The GitHub repository dedihkurnia/skripsi contains a labelled image folder "skripsi" with 12 categories: gymnocalycium mihanovichii var. filadelfiense, p.leninghausii cv. albispina, Coryphantha laui, Coryphantha laui 22, Echinopsis peruviana, Gymnocalycium baldianum, Gymnocalycium mihanovichii, Mammillaria spinosissima f r, Opuntia microdasys, Parodia leninghausii, Parodia leungsi, Parodia leninghausii albispina. Examples follow, each with its label.

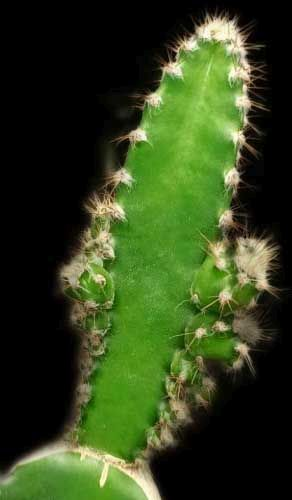
Label: Echinopsis peruviana

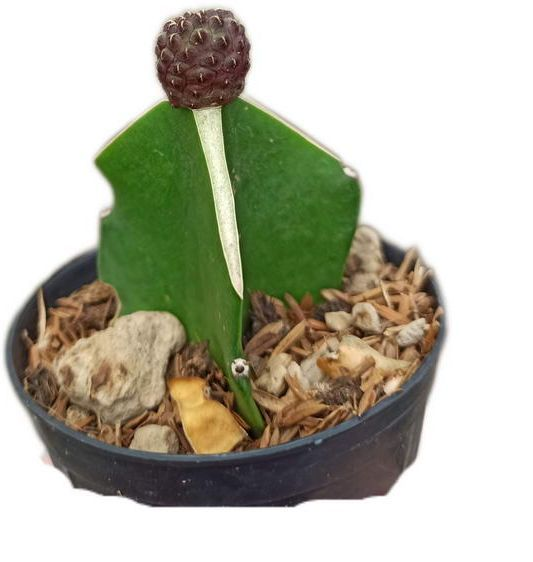
Label: Coryphantha laui 22

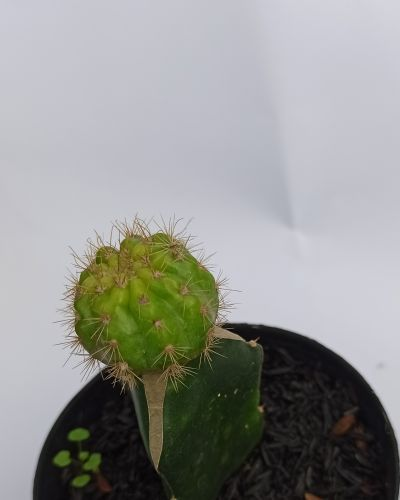
Label: Gymnocalycium mihanovichii

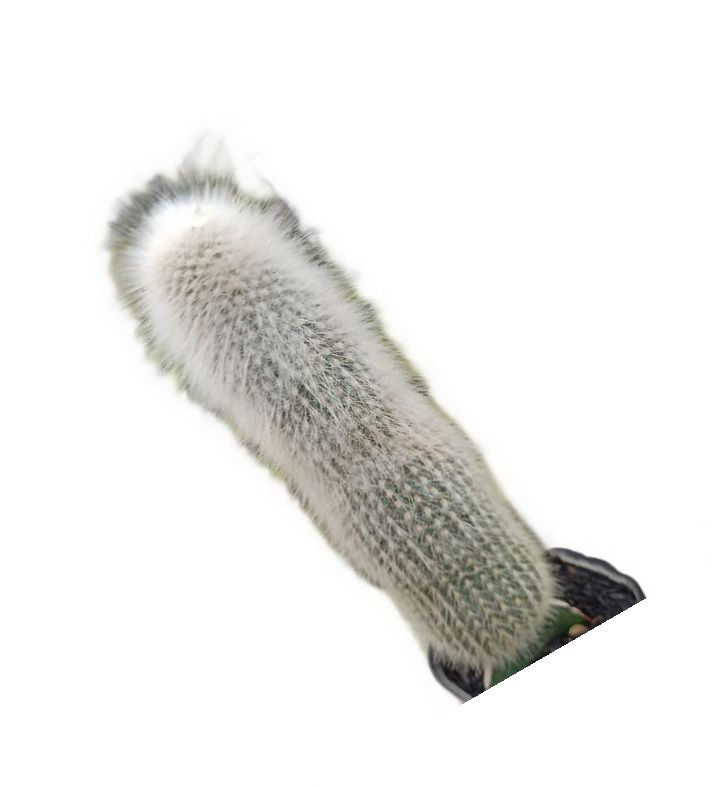
Label: Parodia leungsi

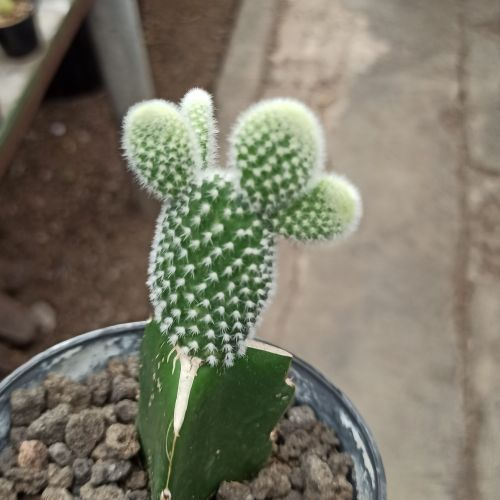
Label: Opuntia microdasys

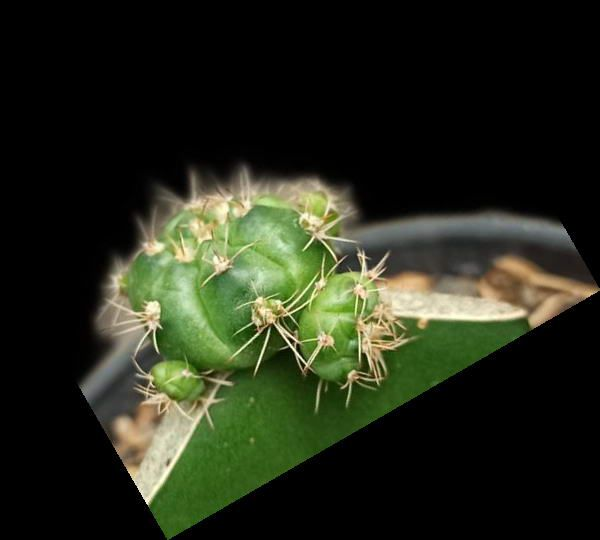
Label: Gymnocalycium baldianum
